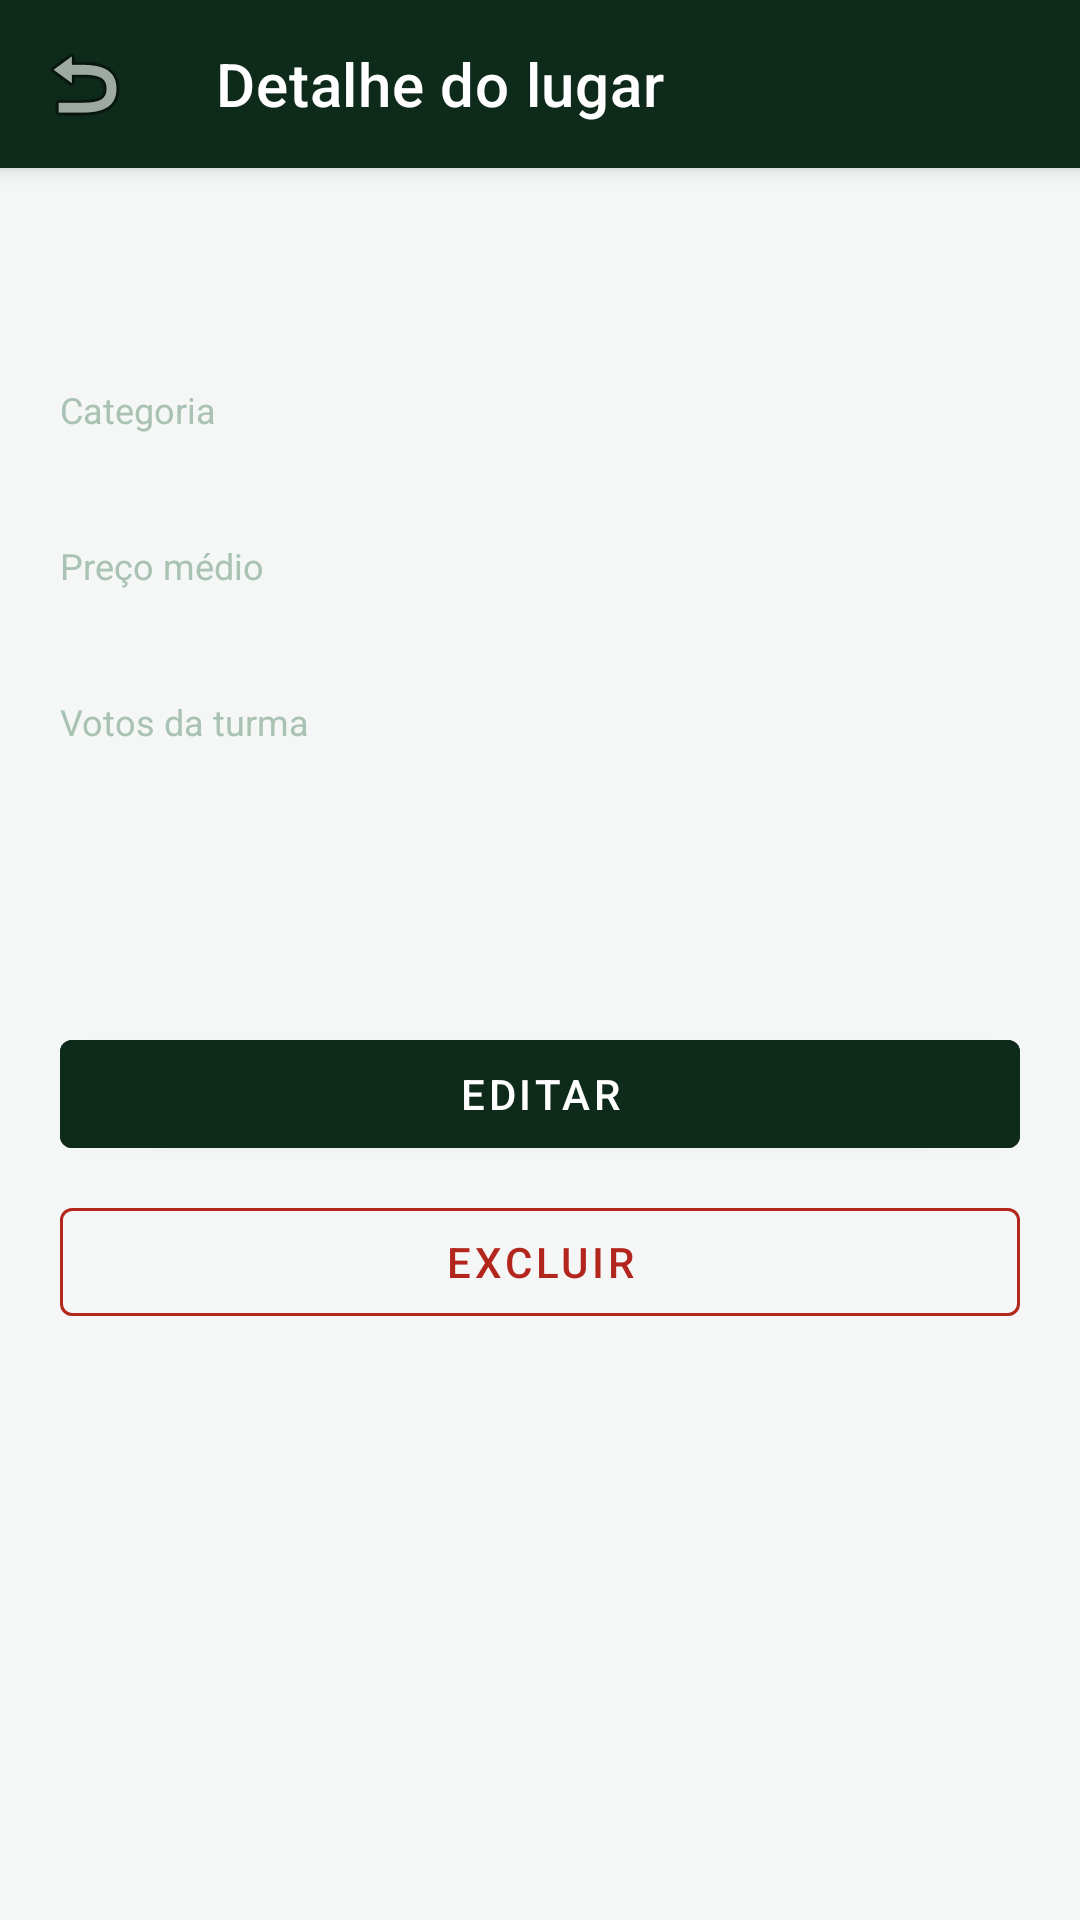

Layout XML and referenced resources for this Android screen:
<!-- AndroidManifest.xml: application theme Theme.RangoNaRegua -->
<!-- res/layout/activity_detalhe.xml -->
<?xml version="1.0" encoding="utf-8"?>
<LinearLayout xmlns:android="http://schemas.android.com/apk/res/android"
    xmlns:app="http://schemas.android.com/apk/res-auto"
    xmlns:tools="http://schemas.android.com/tools"
    android:id="@+id/main"
    android:layout_width="match_parent"
    android:layout_height="match_parent"
    android:orientation="vertical">

    <androidx.appcompat.widget.Toolbar
        android:id="@+id/toolbarDetalhe"
        style="@style/ToolbarVerde"
        android:layout_width="match_parent"
        android:layout_height="?attr/actionBarSize"
        app:navigationIcon="@android:drawable/ic_menu_revert"
        app:title="@string/detalhe_titulo" />

    <ScrollView
        android:layout_width="match_parent"
        android:layout_height="match_parent">

        <LinearLayout
            android:layout_width="match_parent"
            android:layout_height="wrap_content"
            android:orientation="vertical"
            android:padding="20dp">

            <TextView
                android:id="@+id/txtDetalheNome"
                android:layout_width="match_parent"
                android:layout_height="wrap_content"
                android:textColor="@color/texto"
                android:textSize="24sp"
                android:textStyle="bold"
                tools:text="Pastel do Seu Jorge" />

            <TextView
                android:layout_width="wrap_content"
                android:layout_height="wrap_content"
                android:layout_marginTop="20dp"
                android:text="@string/rotulo_categoria"
                android:textColor="@color/texto_suave"
                android:textSize="12sp" />

            <TextView
                android:id="@+id/txtDetalheCategoria"
                android:layout_width="wrap_content"
                android:layout_height="wrap_content"
                android:textColor="@color/texto"
                android:textSize="16sp"
                tools:text="Salgado" />

            <TextView
                android:layout_width="wrap_content"
                android:layout_height="wrap_content"
                android:layout_marginTop="14dp"
                android:text="@string/rotulo_preco"
                android:textColor="@color/texto_suave"
                android:textSize="12sp" />

            <TextView
                android:id="@+id/txtDetalhePreco"
                android:layout_width="wrap_content"
                android:layout_height="wrap_content"
                android:textColor="@color/texto"
                android:textSize="16sp"
                tools:text="R$ 9,50" />

            <TextView
                android:layout_width="wrap_content"
                android:layout_height="wrap_content"
                android:layout_marginTop="14dp"
                android:text="@string/rotulo_votos"
                android:textColor="@color/texto_suave"
                android:textSize="12sp" />

            <TextView
                android:id="@+id/txtDetalheVotos"
                android:layout_width="wrap_content"
                android:layout_height="wrap_content"
                android:textColor="@color/texto"
                android:textSize="16sp"
                tools:text="12 votos" />

            <TextView
                android:id="@+id/txtDetalheObservacao"
                android:layout_width="match_parent"
                android:layout_height="wrap_content"
                android:layout_marginTop="22dp"
                android:lineSpacingExtra="4dp"
                android:textColor="@color/texto"
                android:textSize="15sp"
                tools:text="Pastel de carne com queijo e caldo de cana." />

            <com.google.android.material.button.MaterialButton
                android:id="@+id/btnEditar"
                android:layout_width="match_parent"
                android:layout_height="wrap_content"
                android:layout_marginTop="28dp"
                android:backgroundTint="@color/verde_escuro"
                android:text="@string/editar"
                android:textColor="@color/branco" />

            <com.google.android.material.button.MaterialButton
                android:id="@+id/btnExcluir"
                style="@style/Widget.MaterialComponents.Button.OutlinedButton"
                android:layout_width="match_parent"
                android:layout_height="wrap_content"
                android:layout_marginTop="8dp"
                android:text="@string/excluir"
                android:textColor="#B3261E"
                app:strokeColor="#B3261E" />

        </LinearLayout>
    </ScrollView>
</LinearLayout>
<!-- resources referenced by this layout -->
<resources>
  <color name="branco">#FFFFFF</color>
  <color name="texto">#12211A</color>
  <color name="texto_suave">#A9C2B4</color>
  <color name="verde_escuro">#0E2A1B</color>
  <string name="detalhe_titulo">Detalhe do lugar</string>
  <string name="editar">Editar</string>
  <string name="excluir">Excluir</string>
  <string name="rotulo_categoria">Categoria</string>
  <string name="rotulo_preco">Preço médio</string>
  <string name="rotulo_votos">Votos da turma</string>
  <style name="ToolbarVerde" parent="Widget.MaterialComponents.Toolbar.Primary">
          <item name="android:background">@color/verde_escuro</item>
          <item name="titleTextColor">@color/branco</item>
          <item name="android:theme">@style/ThemeOverlay.MaterialComponents.Dark.ActionBar</item>
      </style>
  <style name="Theme.RangoNaRegua" parent="Theme.MaterialComponents.Light.NoActionBar">
          <item name="colorPrimary">@color/verde_escuro</item>
          <item name="colorPrimaryVariant">@color/verde_escuro</item>
          <item name="colorOnPrimary">@color/branco</item>
          <item name="colorSecondary">@color/verde_android</item>
          <item name="colorOnSecondary">@color/verde_escuro</item>
          <item name="android:statusBarColor" tools:targetApi="l">@color/verde_escuro</item>
          <item name="android:windowBackground">@color/fundo</item>
      </style>
  <color name="verde_android">#3DDC84</color>
  <color name="fundo">#F4F7F5</color>
</resources>
